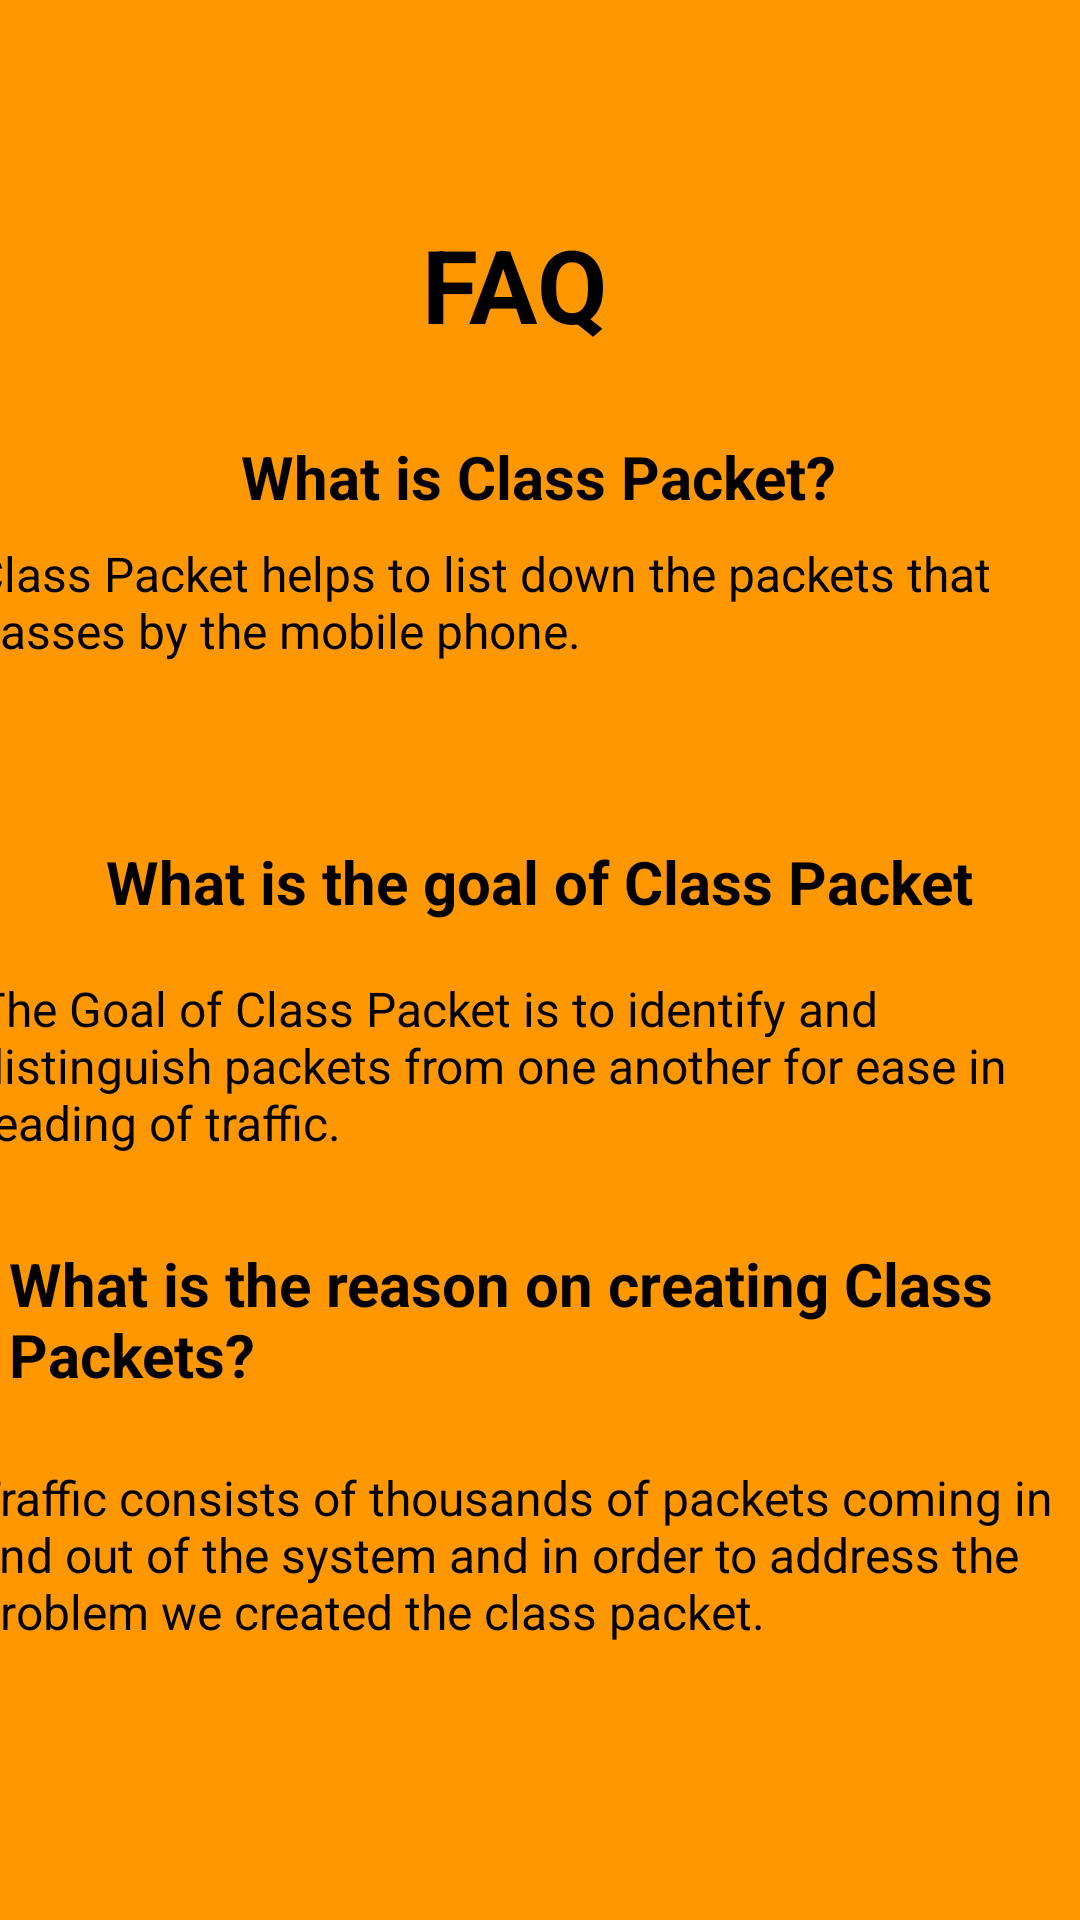

This screen was rendered from an Android layout file. Write that file and the resources it references.
<!-- AndroidManifest.xml: application theme Theme.ClassPacket -->
<!-- res/layout/fragment_faq.xml -->
<?xml version="1.0" encoding="utf-8"?>
<layout xmlns:android="http://schemas.android.com/apk/res/android"
    xmlns:tools="http://schemas.android.com/tools"
    xmlns:app="http://schemas.android.com/apk/res-auto"
    tools:context=".FAQ">


    <androidx.constraintlayout.widget.ConstraintLayout
        android:id="@+id/faqConstraint"
        android:layout_width="match_parent"
        android:layout_height="match_parent"
        android:background="#FF9800">


        <TextView
            android:id="@+id/textView5"
            android:layout_width="wrap_content"
            android:layout_height="wrap_content"
            android:layout_marginStart="173dp"
            android:layout_marginTop="72dp"
            android:layout_marginEnd="174dp"
            android:text="FAQ"
            android:textColor="#000000"
            android:textSize="34sp"
            android:textStyle="bold"
            app:layout_constraintEnd_toEndOf="parent"
            app:layout_constraintHorizontal_bias="0.666"
            app:layout_constraintStart_toStartOf="parent"
            app:layout_constraintTop_toTopOf="parent"
            tools:ignore="MissingConstraints" />

        <TextView
            android:id="@+id/textView7"
            android:layout_width="wrap_content"
            android:layout_height="wrap_content"
            android:layout_marginTop="28dp"
            android:text="What is Class Packet?"
            android:textColor="#000000"
            android:textSize="20sp"
            android:textStyle="bold"
            app:layout_constraintEnd_toEndOf="parent"
            app:layout_constraintHorizontal_bias="0.497"
            app:layout_constraintStart_toStartOf="parent"
            app:layout_constraintTop_toBottomOf="@+id/textView5" />

        <TextView
            android:id="@+id/textView9"
            android:layout_width="wrap_content"
            android:layout_height="wrap_content"
            android:layout_marginTop="16dp"
            android:text="What is the goal of Class Packet"
            android:textColor="#000000"
            android:textSize="20sp"
            android:textStyle="bold"
            app:layout_constraintEnd_toEndOf="parent"
            app:layout_constraintStart_toStartOf="parent"
            app:layout_constraintTop_toBottomOf="@+id/textView8" />

        <TextView
            android:id="@+id/textView11"
            android:layout_width="354dp"
            android:layout_height="62dp"
            android:layout_marginTop="16dp"
            android:text="What is the reason on creating Class Packets?"
            android:textColor="#000000"
            android:textSize="20sp"
            android:textStyle="bold"
            app:layout_constraintEnd_toEndOf="parent"
            app:layout_constraintStart_toStartOf="parent"
            app:layout_constraintTop_toBottomOf="@+id/textView10" />

        <TextView
            android:id="@+id/textView8"
            android:layout_width="379dp"
            android:layout_height="84dp"
            android:layout_marginTop="8dp"
            android:text="Class Packet helps to list down the packets that passes by the mobile phone."
            android:textColor="#000000"
            android:textSize="16sp"
            app:layout_constraintEnd_toEndOf="parent"
            app:layout_constraintStart_toStartOf="parent"
            app:layout_constraintTop_toBottomOf="@+id/textView7" />

        <TextView
            android:id="@+id/textView12"
            android:layout_width="379dp"
            android:layout_height="84dp"
            android:layout_marginTop="12dp"
            android:text="Traffic consists of thousands of packets coming in and out of the system and in order to address the problem we created the class packet."
            android:textColor="#000000"
            android:textSize="16sp"
            app:layout_constraintEnd_toEndOf="parent"
            app:layout_constraintStart_toStartOf="parent"
            app:layout_constraintTop_toBottomOf="@+id/textView11" />

        <TextView
            android:id="@+id/textView10"
            android:layout_width="376dp"
            android:layout_height="73dp"
            android:layout_marginTop="18dp"
            android:text="The Goal of Class Packet is to identify and distinguish packets from one another for ease in reading of traffic."
            android:textColor="#000000"
            android:textSize="16sp"
            app:layout_constraintEnd_toEndOf="parent"
            app:layout_constraintStart_toStartOf="parent"
            app:layout_constraintTop_toBottomOf="@+id/textView9" />
    </androidx.constraintlayout.widget.ConstraintLayout>
</layout>
<!-- resources referenced by this layout -->
<resources>
  <style name="Theme.ClassPacket" parent="Theme.MaterialComponents.DayNight.DarkActionBar">
          
          <item name="colorPrimary">@color/purple_500</item>
          <item name="colorPrimaryVariant">@color/purple_700</item>
          <item name="colorOnPrimary">@color/white</item>
          
          <item name="colorSecondary">@color/teal_200</item>
          <item name="colorSecondaryVariant">@color/teal_700</item>
          <item name="colorOnSecondary">@color/black</item>
          
          <item name="android:statusBarColor">?attr/colorPrimaryVariant</item>
          
      </style>
  <color name="purple_500">#FF6200EE</color>
  <color name="purple_700">#FF3700B3</color>
  <color name="white">#FFFFFFFF</color>
  <color name="teal_200">#FF03DAC5</color>
  <color name="teal_700">#FF018786</color>
  <color name="black">#FF000000</color>
</resources>
